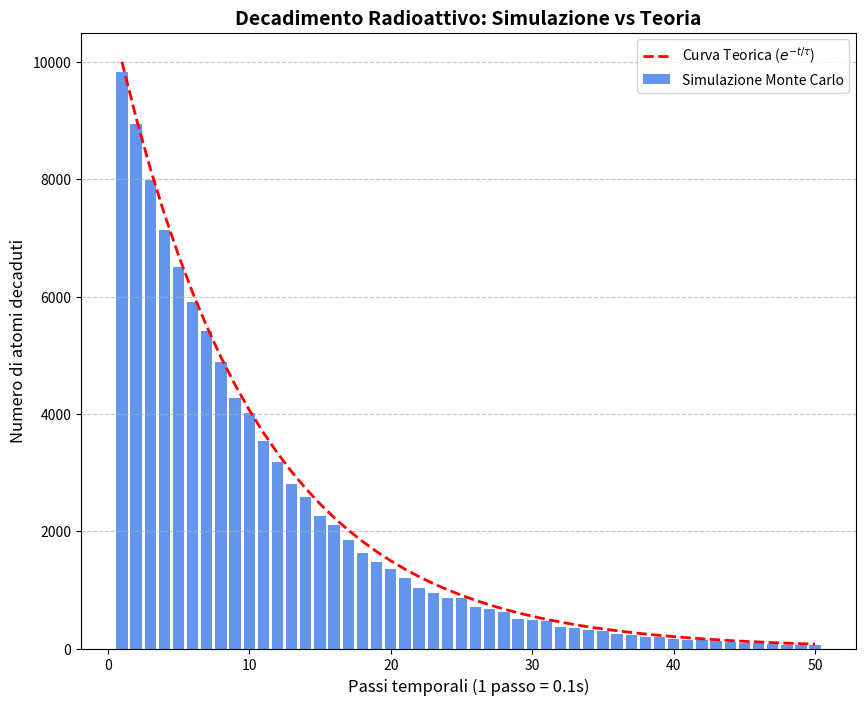

This figure's Python source:
#radioattività di un oggetto tempo di vita 
# #tau=1s
#dt=0.1s 
#prob= 0.1/1
#genero un numero casuale se questo che esce è minore della probabilità decade se no faccio passare un altro tau e 
#creo un array dove metto tutto fino al decadimento
#poi cambio atomo e via

#I=exp(dt/tau)

import matplotlib.pyplot as plt
import numpy as np

# Impostazioni fisiche
N = 100000
tau = 1.0        
dt = 0.1         
dt_max = 50      

#Creazione dizionario automatico con ciclo
decadimenti = {passo: 0 for passo in range(1, dt_max + 1)}

#montecarlo
for i in range(N):
    for passo in range(1, dt_max + 1):
        n_rnd = np.random.uniform(0, 1)
        prob = dt / tau  
        if n_rnd < prob:
            decadimenti[passo] += 1
            break

#array np
passi_x = np.array(list(decadimenti.keys()))
valori_simulati = np.array(list(decadimenti.values()))

#CALCOLO TEORICO
tempi = (passi_x - 1) * dt
valori_teorici = N * (dt / tau) * np.exp(-tempi / tau)


figura, grafico = plt.subplots(figsize=(10, 8))

#Disegniamo barre 
grafico.bar(passi_x, valori_simulati, color='cornflowerblue', label='Simulazione Monte Carlo')
grafico.plot(passi_x, valori_teorici, color='red', linewidth=2, linestyle='--', label='Curva Teorica ($e^{-t/\\tau}$)')

grafico.set_title('Decadimento Radioattivo: Simulazione vs Teoria', fontsize=14, fontweight='bold')
grafico.set_xlabel('Passi temporali (1 passo = 0.1s)', fontsize=12) 
grafico.set_ylabel('Numero di atomi decaduti', fontsize=12)
grafico.legend()
grafico.grid(axis='y', linestyle='--', alpha=0.7)



def onclick(parametri):      
                                                
        if grafico.get_yscale()=='linear':   
            grafico.set_yscale('log')                                           
            
        elif  grafico.get_yscale()=='log':   
            grafico.set_yscale('linear') 

        figura.canvas.draw()

             
codice= figura.canvas.mpl_connect('button_press_event', onclick)
             
     
plt.show() 
